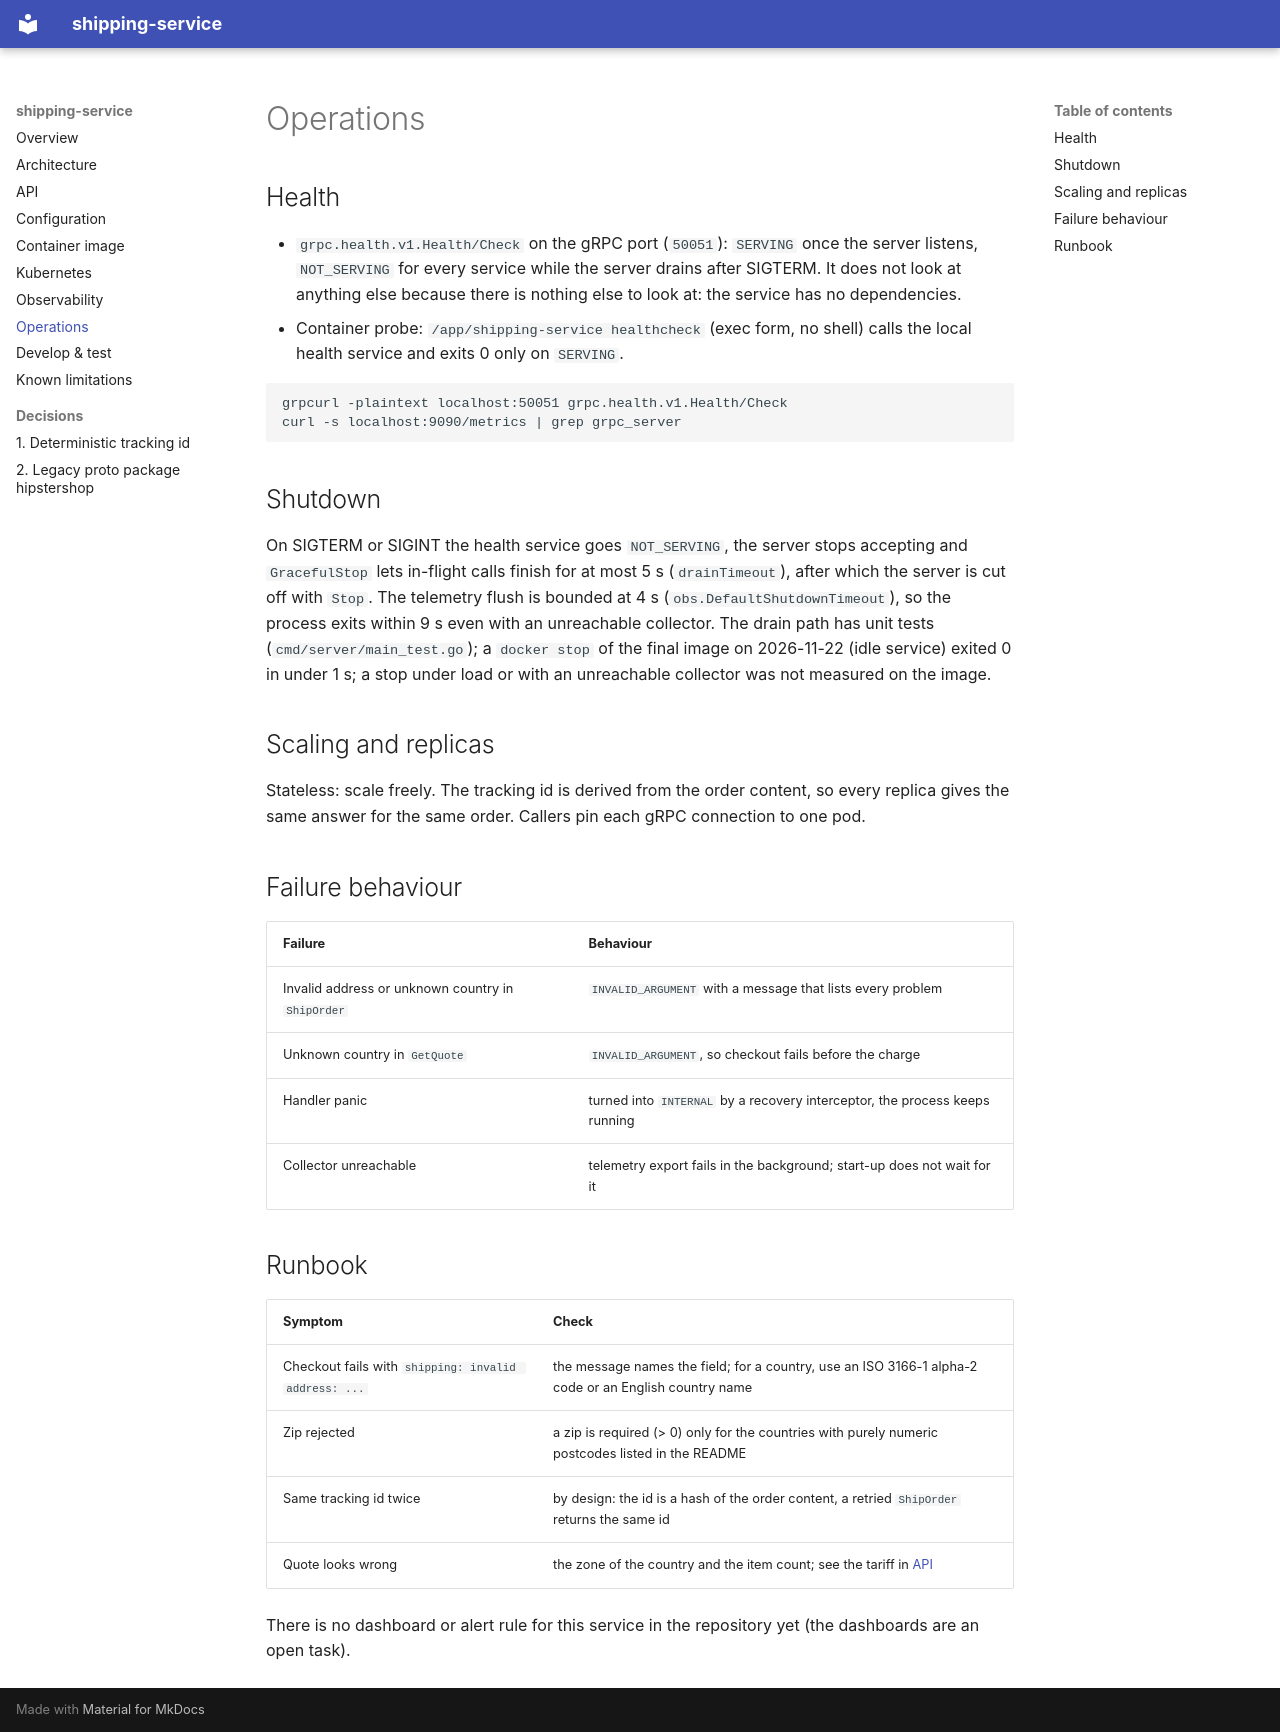

repository: platform-boutique/app-shipping-service · page: operations/index.html · generator: mkdocs

# Operations

## Health

- `grpc.health.v1.Health/Check` on the gRPC port (`50051`): `SERVING` once the server listens, `NOT_SERVING` for every service while the server drains after SIGTERM. It does not look at anything else because there is nothing else to look at: the service has no dependencies.
- Container probe: `/app/shipping-service healthcheck` (exec form, no shell) calls the local health service and exits 0 only on `SERVING`.

```bash
grpcurl -plaintext localhost:50051 grpc.health.v1.Health/Check
curl -s localhost:9090/metrics | grep grpc_server
```

## Shutdown

On SIGTERM or SIGINT the health service goes `NOT_SERVING`, the server stops accepting and `GracefulStop` lets in-flight calls finish for at most 5 s (`drainTimeout`), after which the server is cut off with `Stop`. The telemetry flush is bounded at 4 s (`obs.DefaultShutdownTimeout`), so the process exits within 9 s even with an unreachable collector. The drain path has unit tests (`cmd/server/main_test.go`); a `docker stop` of the final image on 2026-11-22 (idle service) exited 0 in under 1 s; a stop under load or with an unreachable collector was not measured on the image.

## Scaling and replicas

Stateless: scale freely. The tracking id is derived from the order content, so every replica gives the same answer for the same order. Callers pin each gRPC connection to one pod.

## Failure behaviour

| Failure | Behaviour |
|---|---|
| Invalid address or unknown country in `ShipOrder` | `INVALID_ARGUMENT` with a message that lists every problem |
| Unknown country in `GetQuote` | `INVALID_ARGUMENT`, so checkout fails before the charge |
| Handler panic | turned into `INTERNAL` by a recovery interceptor, the process keeps running |
| Collector unreachable | telemetry export fails in the background; start-up does not wait for it |

## Runbook

| Symptom | Check |
|---|---|
| Checkout fails with `shipping: invalid address: ...` | the message names the field; for a country, use an ISO 3166-1 alpha-2 code or an English country name |
| Zip rejected | a zip is required (> 0) only for the countries with purely numeric postcodes listed in the README |
| Same tracking id twice | by design: the id is a hash of the order content, a retried `ShipOrder` returns the same id |
| Quote looks wrong | the zone of the country and the item count; see the tariff in [API](api.md) |

There is no dashboard or alert rule for this service in the repository yet (the dashboards are an open task).
